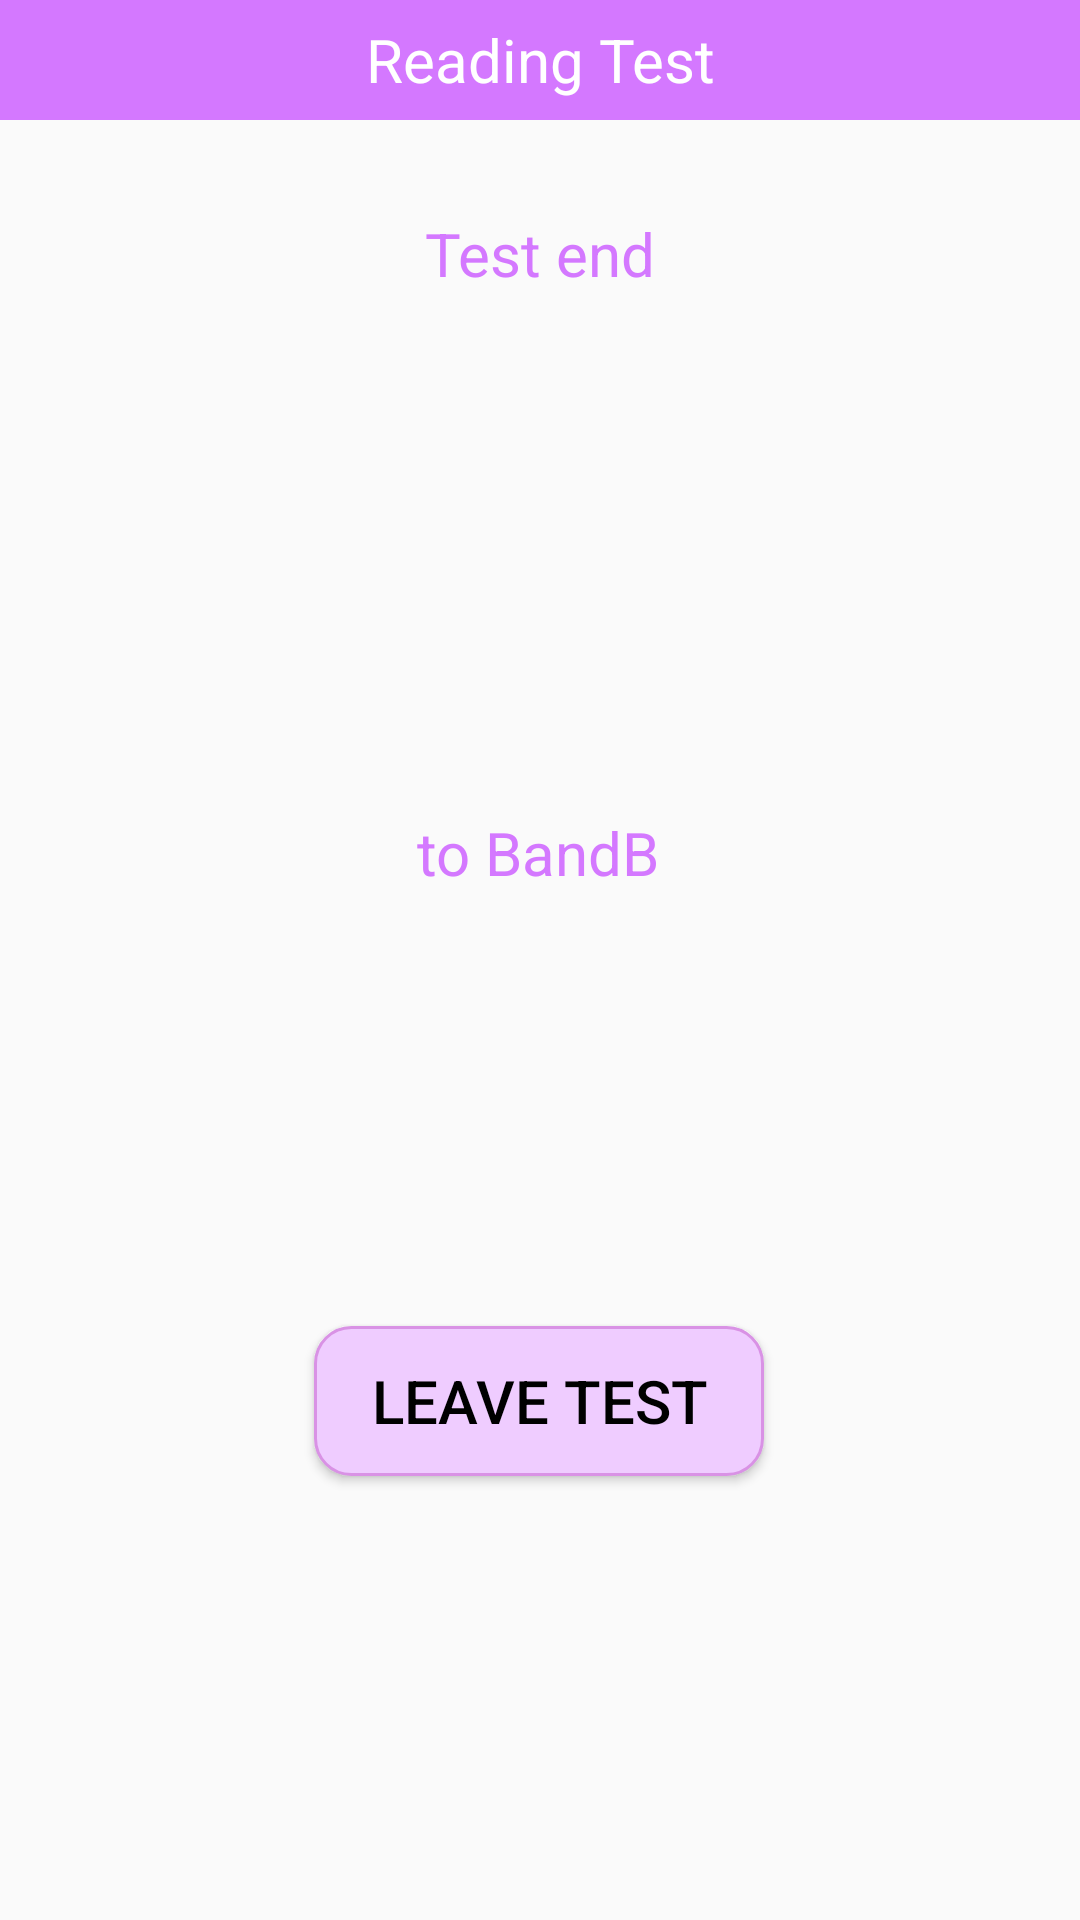

Write the Android layout XML for this screen, with the resource values it uses.
<!-- AndroidManifest.xml: application theme Theme.AppCompat.Light.NoActionBar -->
<!-- res/layout/activity_banda_end.xml -->
<?xml version="1.0" encoding="utf-8"?>
<androidx.constraintlayout.widget.ConstraintLayout xmlns:android="http://schemas.android.com/apk/res/android"
    xmlns:app="http://schemas.android.com/apk/res-auto"
    xmlns:tools="http://schemas.android.com/tools"
    android:layout_width="match_parent"
    android:layout_height="match_parent"
    android:fitsSystemWindows="true"
    tools:context=".ReadingAEndActivity"
    >

    <TextView
        android:id="@+id/textView"
        android:layout_width="match_parent"
        android:layout_height="40dp"
        android:text="Reading Test"
        android:textSize="20sp"
        android:gravity="center"
        android:background="@color/main"
        android:textColor="@color/white"
        app:layout_constraintEnd_toEndOf="parent"
        app:layout_constraintStart_toStartOf="parent"
        app:layout_constraintTop_toTopOf="parent" />


    <TextView
        android:id="@+id/textView3"
        android:layout_width="wrap_content"
        android:layout_height="wrap_content"
        android:text="Test end"
        android:textColor="@color/main"
        android:textSize="20sp"
        app:layout_constraintBottom_toBottomOf="parent"
        app:layout_constraintEnd_toEndOf="parent"
        app:layout_constraintStart_toStartOf="parent"
        app:layout_constraintTop_toBottomOf="@+id/textView"
        app:layout_constraintVertical_bias="0.054" />

    <TextView
        android:id="@+id/textView4"
        android:layout_width="wrap_content"
        android:layout_height="wrap_content"
        android:textColor="@color/main"
        android:textSize="20sp"
        app:layout_constraintBottom_toBottomOf="parent"
        app:layout_constraintEnd_toEndOf="parent"
        app:layout_constraintStart_toStartOf="parent"
        app:layout_constraintTop_toBottomOf="@+id/textView"
        app:layout_constraintVertical_bias="0.246" />

    <Button
        android:id="@+id/post"
        android:layout_width="150dp"
        android:layout_height="50dp"
        android:layout_marginBottom="148dp"
        android:background="@drawable/reading_btn"
        android:onClick="close"
        android:text="Leave Test"
        android:textColor="@color/black"
        android:textSize="20sp"
        app:layout_constraintBottom_toBottomOf="parent"
        app:layout_constraintEnd_toEndOf="parent"
        app:layout_constraintHorizontal_bias="0.498"
        app:layout_constraintStart_toStartOf="parent"
        app:layout_constraintTop_toBottomOf="@+id/textView3"
        app:layout_constraintVertical_bias="1.0" />

    <TextView
        android:id="@+id/post2"
        android:layout_width="wrap_content"
        android:layout_height="wrap_content"
        android:layout_marginBottom="44dp"
        android:onClick="tob"
        android:text="to BandB"
        android:textColor="@color/main"
        android:textSize="20sp"
        app:layout_constraintBottom_toBottomOf="parent"
        app:layout_constraintEnd_toEndOf="parent"
        app:layout_constraintHorizontal_bias="0.498"
        app:layout_constraintStart_toStartOf="parent"
        app:layout_constraintTop_toBottomOf="@+id/textView4"
        app:layout_constraintVertical_bias="0.174" />

</androidx.constraintlayout.widget.ConstraintLayout>
<!-- resources referenced by this layout -->
<resources>
  <color name="black">#FF000000</color>
  <color name="main">#D478FF</color>
  <color name="white">#FFFFFFFF</color>
  <!-- drawable reading_btn (drawable) -->
  <?xml version="1.0" encoding="utf-8"?>
  <shape xmlns:android="http://schemas.android.com/apk/res/android">
  
      <corners android:radius="12dp"/>
      <stroke android:width="3px" android:color="#D992E5" />
      <solid android:color="#EFCCFF"/>
  </shape>
</resources>
